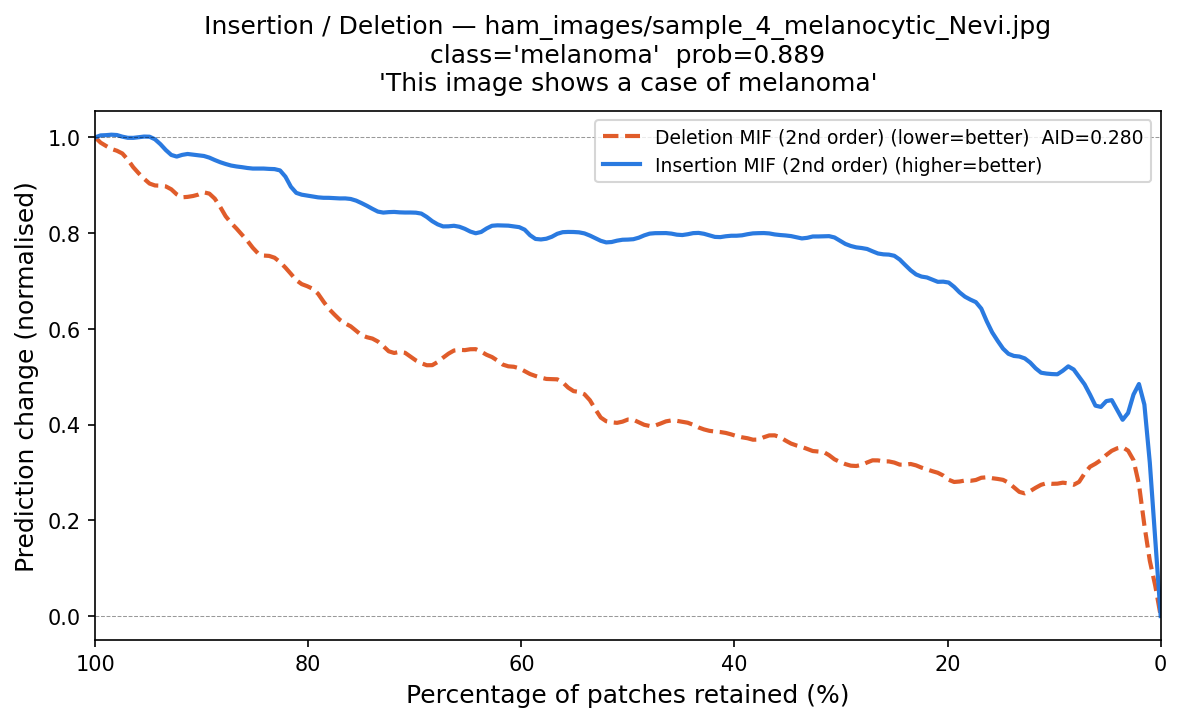

The data file committed next to this chart (first rows):
fraction_del_mif, deletion_mif, fraction_ins_mif, insertion_mif
1.0, 1.0, 0.0, -4.8509446e-07
0.9949, 0.9852, 0.005102, 0.0977
0.9898, 0.9866, 0.0102, 0.382
0.9847, 0.9692, 0.01531, 0.4663
0.9796, 0.9748, 0.02041, 0.5446
0.9745, 0.9708, 0.02551, 0.4505
0.9694, 0.9585, 0.03061, 0.4238
0.9643, 0.9301, 0.03571, 0.3657
0.9592, 0.9274, 0.04082, 0.4436
0.9541, 0.9146, 0.04592, 0.4686
0.949, 0.8969, 0.05102, 0.4545
0.9439, 0.8983, 0.05612, 0.431
0.9388, 0.9008, 0.06122, 0.4111
0.9337, 0.8977, 0.06633, 0.48
0.9286, 0.8995, 0.07143, 0.4837
0.9235, 0.8754, 0.07653, 0.4981
0.9184, 0.8686, 0.08163, 0.5128
0.9133, 0.8774, 0.08673, 0.5473
0.9082, 0.8804, 0.09184, 0.4987
0.9031, 0.8703, 0.09694, 0.5026
0.898, 0.898, 0.102, 0.5044
0.8929, 0.8823, 0.1071, 0.5127
0.8878, 0.8762, 0.1122, 0.496
0.8827, 0.8605, 0.1173, 0.5194
0.8776, 0.8249, 0.1224, 0.5314
0.8724, 0.8232, 0.1276, 0.5402
0.8673, 0.8113, 0.1327, 0.5466
0.8622, 0.7942, 0.1378, 0.5385
0.8571, 0.7873, 0.1429, 0.5467
0.852, 0.7699, 0.148, 0.5514
0.8469, 0.7477, 0.1531, 0.5791
0.8418, 0.7537, 0.1582, 0.5915
0.8367, 0.7534, 0.1633, 0.601
0.8316, 0.7531, 0.1684, 0.6649
0.8265, 0.741, 0.1735, 0.6539
0.8214, 0.7254, 0.1786, 0.6609
0.8163, 0.7208, 0.1837, 0.6652
0.8112, 0.6937, 0.1888, 0.6744
0.8061, 0.6923, 0.1939, 0.6876
0.801, 0.6904, 0.199, 0.7036
0.7959, 0.6847, 0.2041, 0.7015
0.7908, 0.6811, 0.2092, 0.6901
0.7857, 0.6538, 0.2143, 0.7038
0.7806, 0.6368, 0.2194, 0.713
0.7755, 0.6353, 0.2245, 0.7042
0.7704, 0.6131, 0.2296, 0.712
0.7653, 0.6098, 0.2347, 0.7217
0.7602, 0.6101, 0.2398, 0.7324
0.7551, 0.5963, 0.2449, 0.7461
0.75, 0.5815, 0.25, 0.7584
0.7449, 0.5809, 0.2551, 0.7538
0.7398, 0.5851, 0.2602, 0.7562
0.7347, 0.5711, 0.2653, 0.7547
0.7296, 0.5714, 0.2704, 0.7606
0.7245, 0.5433, 0.2755, 0.7714
0.7194, 0.5457, 0.2806, 0.768
0.7143, 0.5557, 0.2857, 0.7686
0.7092, 0.5568, 0.2908, 0.7737
0.7041, 0.5381, 0.2959, 0.7754
0.699, 0.5335, 0.301, 0.782
... 137 more rows
